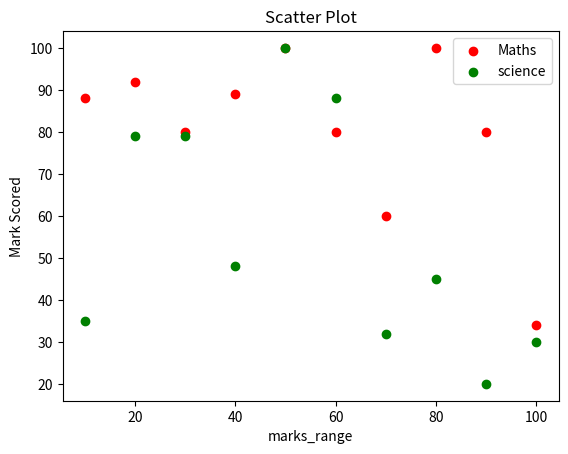

This chart was generated by the following Python code:
import matplotlib.pyplot as plt
import numpy as np
x= [10, 20, 30, 40, 50, 60, 70, 80, 90, 100]
math=[88, 92, 80, 89, 100, 80, 60, 100, 80, 34]
science= [35, 79, 79, 48, 100, 88, 32, 45, 20, 30]
plt.scatter(x,math,label="Maths",color="red")
plt.scatter(x,science,color="green",label="science")
plt.xlabel("marks_range")
plt.ylabel("Mark Scored")
plt.title("Scatter Plot")
plt.legend()
plt.show()
